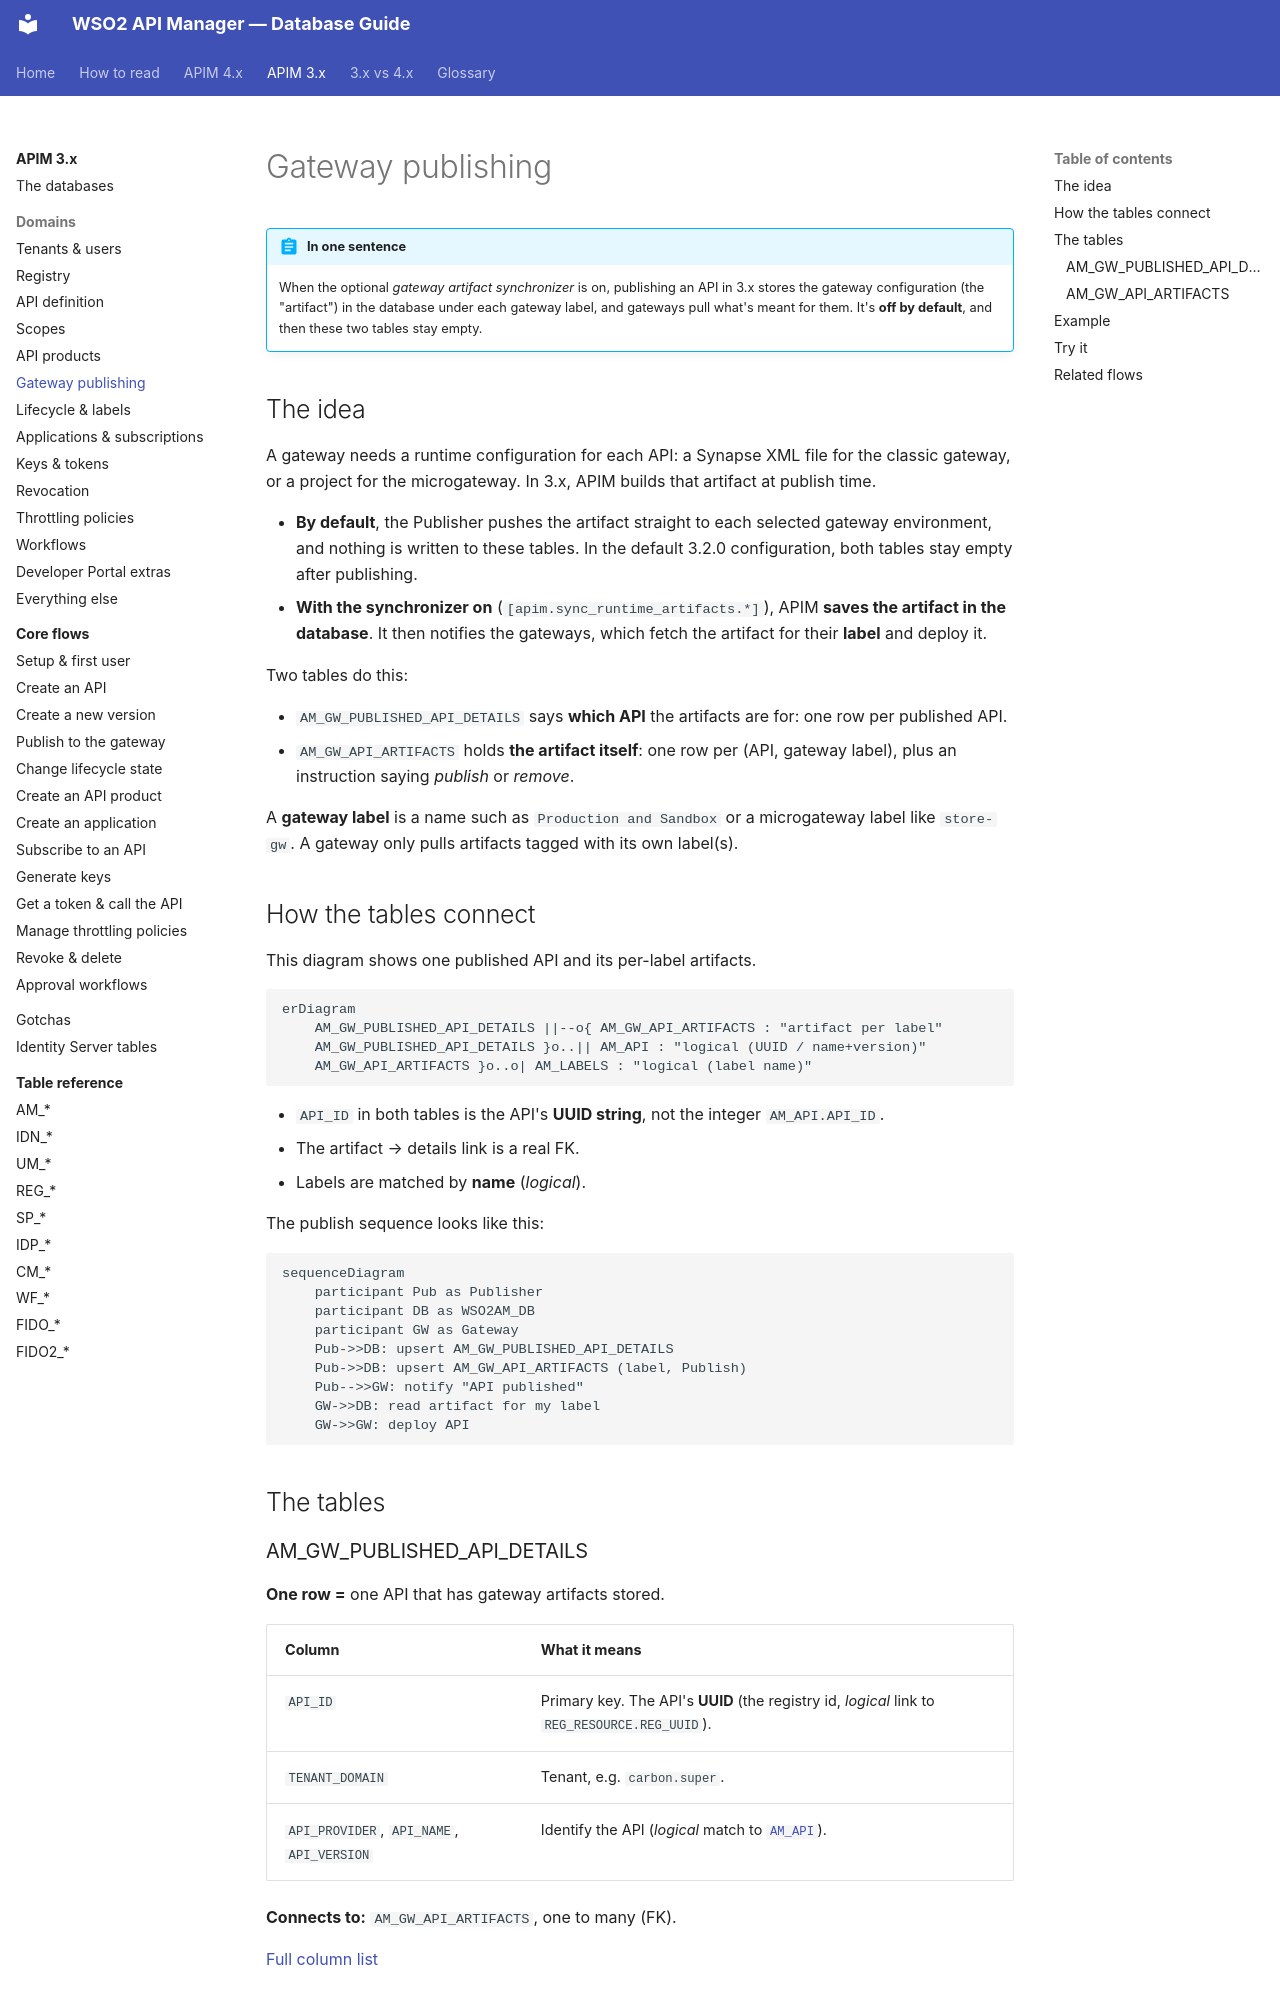

repository: SaviNimz/apim-db-docs · page: apim-3/domains/gateway-publishing/index.html · generator: mkdocs

# Gateway publishing

!!! abstract "In one sentence"
    When the optional *gateway artifact synchronizer* is on, publishing an API in 3.x stores the gateway configuration (the "artifact") in the database under each gateway label, and gateways pull what's meant for them. It's **off by default**, and then these two tables stay empty.

## The idea

A gateway needs a runtime configuration for each API: a Synapse XML file for the classic gateway, or a project for the microgateway. In 3.x, APIM builds that artifact at publish time.

- **By default**, the Publisher pushes the artifact straight to each selected gateway environment, and nothing is written to these tables. In the default 3.2.0 configuration, both tables stay empty after publishing.
- **With the synchronizer on** (`[apim.sync_runtime_artifacts.*]`), APIM **saves the artifact in the database**. It then notifies the gateways, which fetch the artifact for their **label** and deploy it.

Two tables do this:

- `AM_GW_PUBLISHED_API_DETAILS` says **which API** the artifacts are for: one row per published API.
- `AM_GW_API_ARTIFACTS` holds **the artifact itself**: one row per (API, gateway label), plus an instruction saying *publish* or *remove*.

A **gateway label** is a name such as `Production and Sandbox` or a microgateway label like `store-gw`. A gateway only pulls artifacts tagged with its own label(s).

## How the tables connect

This diagram shows one published API and its per-label artifacts.

```mermaid
erDiagram
    AM_GW_PUBLISHED_API_DETAILS ||--o{ AM_GW_API_ARTIFACTS : "artifact per label"
    AM_GW_PUBLISHED_API_DETAILS }o..|| AM_API : "logical (UUID / name+version)"
    AM_GW_API_ARTIFACTS }o..o| AM_LABELS : "logical (label name)"
```

- `API_ID` in both tables is the API's **UUID string**, not the integer `AM_API.API_ID`.
- The artifact → details link is a real FK.
- Labels are matched by **name** (*logical*).

The publish sequence looks like this:

```mermaid
sequenceDiagram
    participant Pub as Publisher
    participant DB as WSO2AM_DB
    participant GW as Gateway
    Pub->>DB: upsert AM_GW_PUBLISHED_API_DETAILS
    Pub->>DB: upsert AM_GW_API_ARTIFACTS (label, Publish)
    Pub-->>GW: notify "API published"
    GW->>DB: read artifact for my label
    GW->>GW: deploy API
```

## The tables
